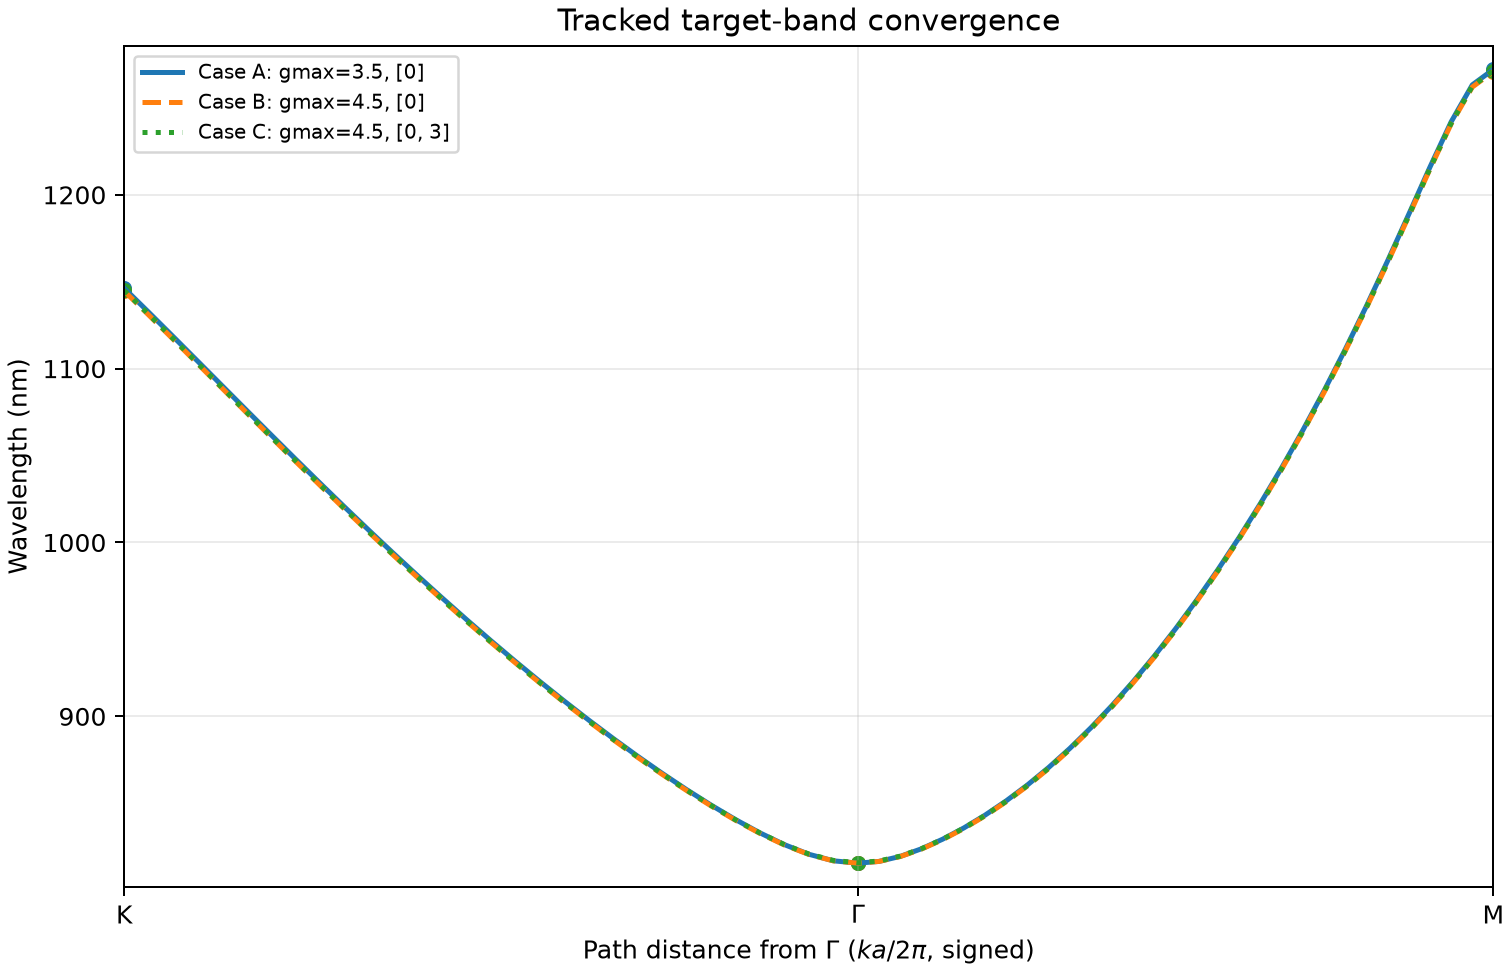

The file beside this chart, header and first rows:
case, k_index, k_point_label, path_signed_ka_over_2pi, kx_a, ky_a, sorted_band_1based, normalized_frequency_a_over_lambda, wavelength_nm, adjacent_mode_overlap, overlap_margin
A, 0, K, -0.6667, 4.189, 0.0, 2, 0.6316, 1146, 1, 0.9971
A, 1, , -0.6444, 4.049, 0.0, 3, 0.6393, 1133, 1, 0.9968
A, 2, , -0.6222, 3.91, 0.0, 3, 0.6473, 1119, 1, 0.9965
A, 3, , -0.6, 3.77, 0.0, 3, 0.6555, 1104, 1, 0.9962
A, 4, , -0.5778, 3.63, 0.0, 3, 0.664, 1090, 1, 0.9958
A, 5, , -0.5556, 3.491, 0.0, 3, 0.6728, 1076, 1, 0.9954
A, 6, , -0.5333, 3.351, 0.0, 3, 0.6817, 1062, 1, 0.995
A, 7, , -0.5111, 3.211, 0.0, 3, 0.6908, 1048, 1, 0.9945
A, 8, , -0.4889, 3.072, 0.0, 3, 0.7, 1034, 1, 0.994
A, 9, , -0.4667, 2.932, 0.0, 3, 0.7094, 1021, 1, 0.9934
A, 10, , -0.4444, 2.793, 0.0, 3, 0.7188, 1007, 1, 0.9927
A, 11, , -0.4222, 2.653, 0.0, 3, 0.7284, 993.9, 1, 0.9919
A, 12, , -0.4, 2.513, 0.0, 2, 0.7381, 980.9, 1, 0.9911
A, 13, , -0.3778, 2.374, 0.0, 2, 0.7478, 968.2, 0.9999, 0.9901
A, 14, , -0.3556, 2.234, 0.0, 2, 0.7576, 955.7, 0.9999, 0.989
A, 15, , -0.3333, 2.094, 0.0, 2, 0.7674, 943.5, 0.9999, 0.9877
A, 16, , -0.3111, 1.955, 0.0, 2, 0.7772, 931.6, 0.9999, 0.9861
A, 17, , -0.2889, 1.815, 0.0, 2, 0.7869, 920, 0.9999, 0.9843
A, 18, , -0.2667, 1.676, 0.0, 2, 0.7967, 908.8, 0.9998, 0.9821
A, 19, , -0.2444, 1.536, 0.0, 2, 0.8064, 897.8, 0.9998, 0.9795
A, 20, , -0.2222, 1.396, 0.0, 2, 0.816, 887.2, 0.9997, 0.9762
A, 21, , -0.2, 1.257, 0.0, 2, 0.8255, 877, 0.9996, 0.9721
A, 22, , -0.1778, 1.117, 0.0, 2, 0.8349, 867.2, 0.9994, 0.9667
A, 23, , -0.1556, 0.9774, 0.0, 2, 0.844, 857.8, 0.9992, 0.9595
A, 24, , -0.1333, 0.8378, 0.0, 2, 0.8528, 848.9, 0.9988, 0.9495
A, 25, , -0.1111, 0.6981, 0.0, 2, 0.8613, 840.6, 0.998, 0.935
A, 26, , -0.08889, 0.5585, 0.0, 2, 0.8692, 832.9, 0.9965, 0.9137
A, 27, , -0.06667, 0.4189, 0.0, 2, 0.8763, 826.2, 0.9938, 0.8829
A, 28, , -0.04444, 0.2793, 0.0, 2, 0.8822, 820.7, 0.9893, 0.8438
A, 29, , -0.02222, 0.1396, 0.0, 2, 0.8863, 816.9, 0.9848, 0.8115
A, 30, Gamma, 0.0, 0.0, 0.0, 2, 0.8877, 815.6, nan, nan
A, 31, , 0.01925, 0.1047, 0.06046, 2, 0.8866, 816.6, 0.9884, 0.8369
A, 32, , 0.03849, 0.2094, 0.1209, 2, 0.8835, 819.5, 0.9911, 0.8593
A, 33, , 0.05774, 0.3142, 0.1814, 2, 0.8788, 823.8, 0.9941, 0.8932
A, 34, , 0.07698, 0.4189, 0.2418, 2, 0.873, 829.3, 0.9959, 0.9216
A, 35, , 0.09623, 0.5236, 0.3023, 2, 0.8662, 835.8, 0.9969, 0.9303
A, 36, , 0.1155, 0.6283, 0.3628, 2, 0.8587, 843.2, 0.9972, 0.9312
A, 37, , 0.1347, 0.733, 0.4232, 2, 0.8504, 851.4, 0.9974, 0.9305
A, 38, , 0.154, 0.8378, 0.4837, 2, 0.8414, 860.5, 0.9975, 0.9307
A, 39, , 0.1732, 0.9425, 0.5441, 2, 0.8317, 870.6, 0.9977, 0.9328
A, 40, , 0.1925, 1.047, 0.6046, 2, 0.8213, 881.5, 0.998, 0.937
A, 41, , 0.2117, 1.152, 0.6651, 2, 0.8103, 893.5, 0.9984, 0.9426
A, 42, , 0.2309, 1.257, 0.7255, 2, 0.7988, 906.3, 0.9987, 0.949
A, 43, , 0.2502, 1.361, 0.786, 2, 0.7869, 920.1, 0.999, 0.9555
A, 44, , 0.2694, 1.466, 0.8464, 2, 0.7745, 934.8, 0.9992, 0.9616
A, 45, , 0.2887, 1.571, 0.9069, 2, 0.7617, 950.5, 0.9994, 0.9671
A, 46, , 0.3079, 1.676, 0.9674, 2, 0.7487, 967, 0.9996, 0.9719
A, 47, , 0.3272, 1.78, 1.028, 2, 0.7354, 984.5, 0.9997, 0.976
A, 48, , 0.3464, 1.885, 1.088, 2, 0.7218, 1003, 0.9997, 0.9796
A, 49, , 0.3657, 1.99, 1.149, 2, 0.7081, 1022, 0.9998, 0.9825
A, 50, , 0.3849, 2.094, 1.209, 2, 0.6942, 1043, 0.9998, 0.9851
A, 51, , 0.4041, 2.199, 1.27, 2, 0.6801, 1065, 0.9998, 0.9872
A, 52, , 0.4234, 2.304, 1.33, 2, 0.6659, 1087, 0.9998, 0.9867
A, 53, , 0.4426, 2.409, 1.391, 2, 0.6517, 1111, 0.9998, 0.9834
A, 54, , 0.4619, 2.513, 1.451, 2, 0.6374, 1136, 0.9997, 0.9785
A, 55, , 0.4811, 2.618, 1.511, 2, 0.6231, 1162, 0.9996, 0.9712
A, 56, , 0.5004, 2.723, 1.572, 2, 0.609, 1189, 0.9992, 0.9592
A, 57, , 0.5196, 2.827, 1.632, 2, 0.5954, 1216, 0.9982, 0.938
A, 58, , 0.5389, 2.932, 1.693, 2, 0.583, 1242, 0.9952, 0.8976
A, 59, , 0.5581, 3.037, 1.753, 2, 0.5731, 1263, 0.986, 0.8191
... 123 more rows
